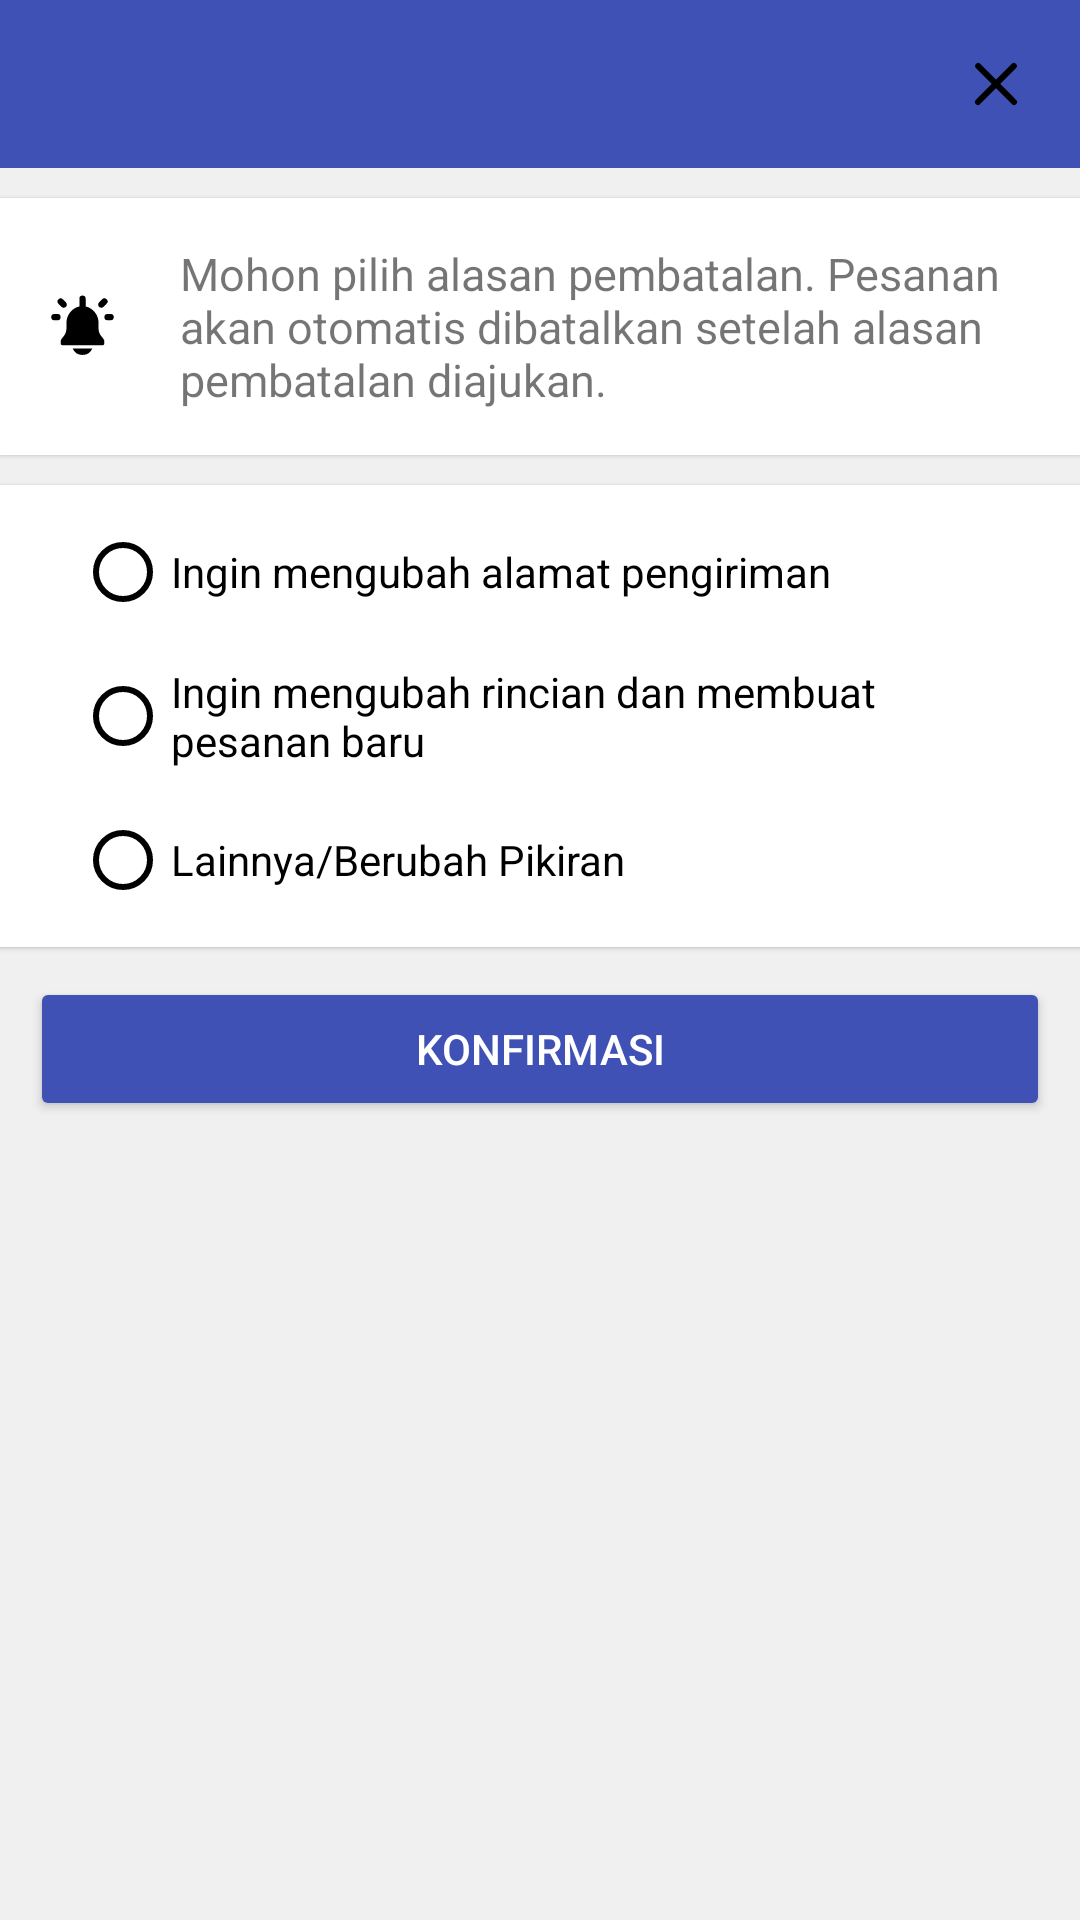

Here is an Android app screen rendered from its layout file. Give the layout XML and the strings, colors and styles it references.
<!-- AndroidManifest.xml: application theme AppTheme -->
<!-- res/layout/bottom_batalkanpesanan.xml -->
<?xml version="1.0" encoding="utf-8"?>
<androidx.constraintlayout.widget.ConstraintLayout
    xmlns:android="http://schemas.android.com/apk/res/android"
    xmlns:app="http://schemas.android.com/apk/res-auto"
    xmlns:tools="http://schemas.android.com/tools"
    android:background="@color/Dasar"
    android:layout_width="match_parent"
    android:layout_height="match_parent">

    <androidx.appcompat.widget.Toolbar
        android:id="@+id/toolbar"
        android:layout_width="match_parent"
        android:layout_height="wrap_content"
        android:background="?attr/colorPrimary"
        android:theme="@style/ThemeOverlay.AppCompat.Dark.ActionBar"
        android:popupTheme="@style/ThemeOverlay.AppCompat.Light">

        <FrameLayout
            android:layout_width="match_parent"
            android:layout_height="wrap_content">

            <ImageView
                android:id="@+id/close_button"
                android:layout_width="wrap_content"
                android:layout_height="wrap_content"
                android:layout_gravity="end"
                android:layout_marginEnd="16dp"
                android:layout_marginTop="8dp"
                android:layout_marginBottom="8dp"
                android:src="@drawable/ic_close"
                />
        </FrameLayout>

    </androidx.appcompat.widget.Toolbar>

    <androidx.cardview.widget.CardView
        android:id="@+id/cvPesananDibatalkan"
        android:layout_width="match_parent"
        android:layout_height="wrap_content"
        android:layout_marginTop="10dp"
        app:cardCornerRadius="0dp"
        app:cardElevation="1dp"
        app:layout_constraintEnd_toEndOf="parent"
        app:layout_constraintHorizontal_bias="0.0"
        app:layout_constraintStart_toStartOf="parent"
        app:layout_constraintTop_toBottomOf="@+id/toolbar">

        <androidx.constraintlayout.widget.ConstraintLayout
            android:layout_width="match_parent"
            android:layout_height="match_parent"
            android:padding="5dp">

            

            <TextView
                android:id="@+id/tvTekspesanandibatalkan"
                android:layout_width="0dp"
                android:layout_height="wrap_content"
                android:layout_marginStart="20dp"
                android:layout_marginTop="10dp"
                android:layout_marginEnd="20dp"
                android:layout_marginBottom="10dp"
                android:ellipsize="end"
                android:gravity="left"
                android:maxLines="4"
                android:text="Mohon pilih alasan pembatalan. Pesanan akan otomatis dibatalkan setelah alasan pembatalan diajukan."
                android:textSize="15sp"
                app:layout_constraintBottom_toBottomOf="parent"
                app:layout_constraintEnd_toEndOf="parent"
                app:layout_constraintStart_toEndOf="@+id/ivdibatalkan"
                app:layout_constraintTop_toTopOf="parent" />

            <ImageView
                android:id="@+id/ivdibatalkan"
                android:layout_width="25dp"
                android:layout_height="25dp"
                android:layout_gravity="center_vertical"
                android:layout_marginStart="10dp"
                android:src="@drawable/ic_bottomdibatalkan"
                app:layout_constraintBottom_toBottomOf="parent"
                app:layout_constraintStart_toStartOf="parent"
                app:layout_constraintTop_toTopOf="parent" />

        </androidx.constraintlayout.widget.ConstraintLayout>

    </androidx.cardview.widget.CardView>

    <androidx.cardview.widget.CardView
        android:id="@+id/cvAlasanDibatalkan"
        android:layout_width="match_parent"
        android:layout_height="wrap_content"
        android:layout_marginTop="10dp"
        app:cardCornerRadius="0dp"
        app:cardElevation="1dp"
        app:layout_constraintEnd_toEndOf="parent"
        app:layout_constraintHorizontal_bias="0.0"
        app:layout_constraintStart_toStartOf="parent"
        app:layout_constraintTop_toBottomOf="@+id/cvPesananDibatalkan">

        <androidx.constraintlayout.widget.ConstraintLayout
            android:layout_width="match_parent"
            android:layout_height="match_parent"
            android:padding="5dp">

            

            
            <RadioGroup
                android:id="@+id/radioGroupAlasanPembatalan"
                android:layout_width="0dp"
                android:layout_height="wrap_content"
                android:orientation="vertical"
                android:layout_marginStart="20dp"
                android:layout_marginEnd="20dp"
                app:layout_constraintStart_toStartOf="parent"
                app:layout_constraintTop_toBottomOf="@+id/tvTekspesanandibatalkan"
                app:layout_constraintEnd_toEndOf="parent">

                
                <RadioButton
                    android:id="@+id/radioButton1"
                    android:layout_width="match_parent"
                    android:layout_height="wrap_content"
                    android:text="Ingin mengubah alamat pengiriman" />

                
                <RadioButton
                    android:id="@+id/radioButton2"
                    android:layout_width="match_parent"
                    android:layout_height="wrap_content"
                    android:text="Ingin mengubah rincian dan membuat pesanan baru" />

                
                <RadioButton
                    android:id="@+id/radioButton3"
                    android:layout_width="match_parent"
                    android:layout_height="wrap_content"
                    android:text="Lainnya/Berubah Pikiran" />


                
                <com.google.android.material.textfield.TextInputLayout
                    android:id="@+id/otherReasonInputLayout"
                    android:layout_width="match_parent"
                    android:layout_height="wrap_content"
                    android:layout_marginStart="20dp"
                    android:layout_marginTop="10dp"
                    android:layout_marginEnd="20dp"
                    android:hint="Masukkan alasan lain"
                    android:visibility="gone"
                    app:boxBackgroundColor="@color/white"
                    app:layout_constraintEnd_toEndOf="parent"
                    app:layout_constraintStart_toStartOf="parent"
                    app:layout_constraintTop_toBottomOf="@+id/radioButton3">

                    <com.google.android.material.textfield.TextInputEditText
                        android:id="@+id/otherReasonEditText"
                        android:layout_width="match_parent"
                        android:layout_height="wrap_content" />

                </com.google.android.material.textfield.TextInputLayout>
            </RadioGroup>



        </androidx.constraintlayout.widget.ConstraintLayout>

    </androidx.cardview.widget.CardView>

    <Button
        android:id="@+id/btnKonfirmasiPembatalan"
        android:backgroundTint="@color/colorPrimary"
        android:layout_width="0dp"
        android:layout_height="wrap_content"
        android:layout_gravity="center_horizontal"
        android:layout_marginStart="10dp"
        android:layout_marginTop="10dp"
        android:layout_marginEnd="10dp"
        android:textColor="@color/white"
        android:text="Konfirmasi"
        app:layout_constraintBottom_toBottomOf="parent"
        app:layout_constraintEnd_toEndOf="parent"
        app:layout_constraintStart_toStartOf="parent"
        app:layout_constraintTop_toBottomOf="@+id/cvAlasanDibatalkan"
        app:layout_constraintVertical_bias="0.0" />

</androidx.constraintlayout.widget.ConstraintLayout>
<!-- resources referenced by this layout -->
<resources>
  <color name="Dasar">#F0F0F0</color>
  <color name="colorPrimary">#3F51B5</color>
  <color name="white">#FFFFFFFF</color>
  <!-- drawable ic_bottomdibatalkan (drawable) -->
  <vector xmlns:android="http://schemas.android.com/apk/res/android"
      android:width="1dp"
      android:height="1dp"
      android:viewportWidth="24"
      android:viewportHeight="24">
    <path
        android:pathData="M17.133,12.632v-1.8a5.406,5.406 0,0 0,-4.154 -5.262A1,1 0,0 0,13 5.464V3.1a1,1 0,0 0,-2 0v2.364a1,1 0,0 0,0.021 0.106a5.406,5.406 0,0 0,-4.154 5.262v1.8C6.867,15.018 5,15.614 5,16.807C5,17.4 5,18 5.538,18h12.924C19,18 19,17.4 19,16.807c0,-1.193 -1.867,-1.789 -1.867,-4.175M6,6a1,1 0,0 1,-0.707 -0.293l-1,-1a1,1 0,0 1,1.414 -1.414l1,1A1,1 0,0 1,6 6m-2,4H3a1,1 0,0 1,0 -2h1a1,1 0,1 1,0 2m14,-4a1,1 0,0 1,-0.707 -1.707l1,-1a1,1 0,1 1,1.414 1.414l-1,1A1,1 0,0 1,18 6m3,4h-1a1,1 0,1 1,0 -2h1a1,1 0,1 1,0 2M8.823,19a3.453,3.453 0,0 0,6.354 0z"
        android:fillColor="#000000"/>
  </vector>
  <!-- drawable ic_close (drawable) -->
  <vector xmlns:android="http://schemas.android.com/apk/res/android"
      android:width="24dp"
      android:height="24dp"
      android:viewportWidth="24"
      android:viewportHeight="24">
    <path
        android:pathData="M6,18L17.94,6M18,18L6.06,6"
        android:strokeLineJoin="round"
        android:strokeWidth="2"
        android:fillColor="#00000000"
        android:strokeColor="#000000"
        android:strokeLineCap="round"/>
  </vector>
  <style name="AppTheme" parent="Theme.MaterialComponents.Light.NoActionBar">
              
              <item name="colorPrimary">@color/colorPrimary</item>
              <item name="colorPrimaryDark">@color/colorPrimaryDark</item>
              <item name="colorAccent">@color/colorAccent</item>
              <item name="colorControlNormal">#000000</item>
  
              <item name="android:statusBarColor">@color/colorPrimary</item>
              
              <item name="popupTheme">@style/AppTheme.PopupOverlay</item>
          </style>
  <color name="colorPrimaryDark">#303F9F</color>
  <color name="colorAccent">#FF4081</color>
  <style name="AppTheme.PopupOverlay" parent="ThemeOverlay.MaterialComponents.Light">
          
          <item name="android:colorBackground">@color/white</item>
          <item name="android:textColor">@color/black</item>
          
      </style>
  <color name="black">#000000</color>
</resources>
